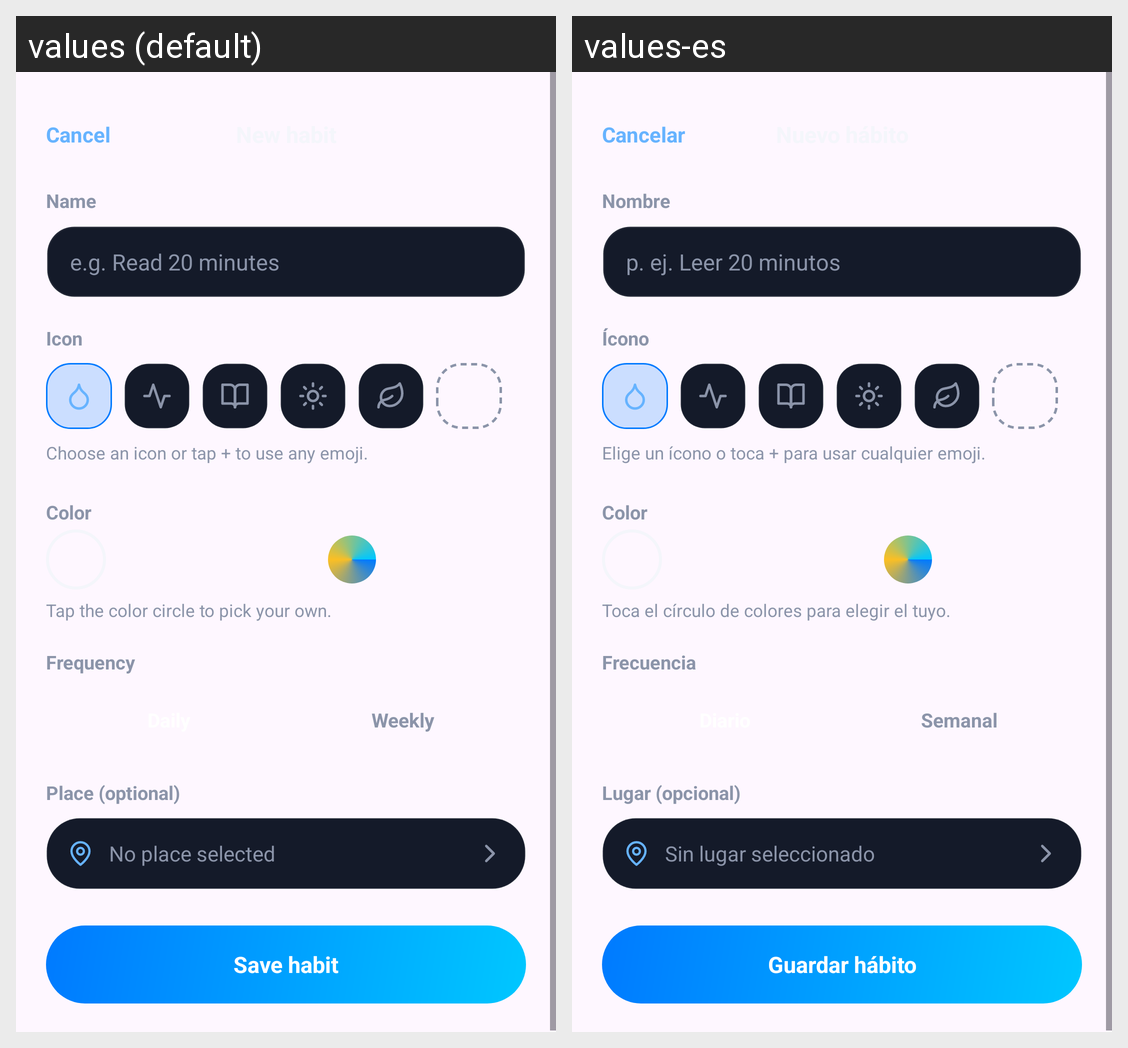

Translations of the strings shown on this Android screen, per locale in the grid:
Android screen res/layout/activity_habit_form.xml rendered under 2 locales, left to right: values (default), values-es. Device: Nexus 5 (rendered at 1080×1920; each locale shown at half size, 540×960, under a caption strip naming it); theme Theme.Stride_Proyect.
Strings drawn on this screen, with the default value and each locale's value (text and hints the layout hard-codes, and strings that could not be matched under every locale, appear in the picture but are not listed):

TextCancel
  values: Cancel
  values-es: Cancelar

TextName
  values: Name
  values-es: Nombre

TextHabitNameHint
  values: e.g. Read 20 minutes
  values-es: p. ej. Leer 20 minutos

TextIcon
  values: Icon
  values-es: Ícono

TextIconHint
  values: Choose an icon or tap + to use any emoji.
  values-es: Elige un ícono o toca + para usar cualquier emoji.

TextColor
  values: Color
  values-es: Color

TextColorHint
  values: Tap the color circle to pick your own.
  values-es: Toca el círculo de colores para elegir el tuyo.

TextFrequency
  values: Frequency
  values-es: Frecuencia

TextFrequencyWeekly
  values: Weekly
  values-es: Semanal

TextPlaceOptional
  values: Place (optional)
  values-es: Lugar (opcional)

TextPlaceNone
  values: No place selected
  values-es: Sin lugar seleccionado

TextSaveHabit
  values: Save habit
  values-es: Guardar hábito
